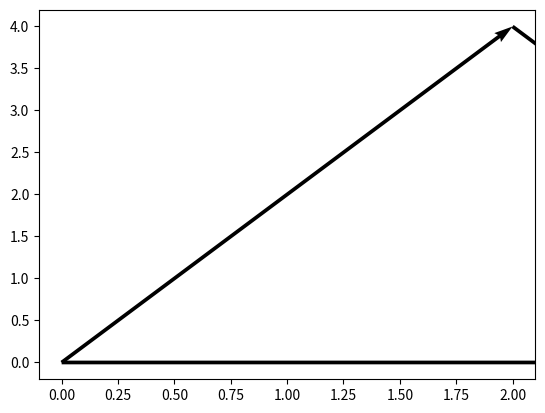

Write the Python code that produced this figure.

import numpy as np
import matplotlib.pyplot as plt

soa = np.array([[0, 0, 2, 4], [2, 4, 2, -4], [0, 0, 4, 0]])
X, Y, U, V = zip(*soa)
plt.quiver(X, Y, U, V, angles='xy', scale_units='xy', scale=1)
plt.show()
